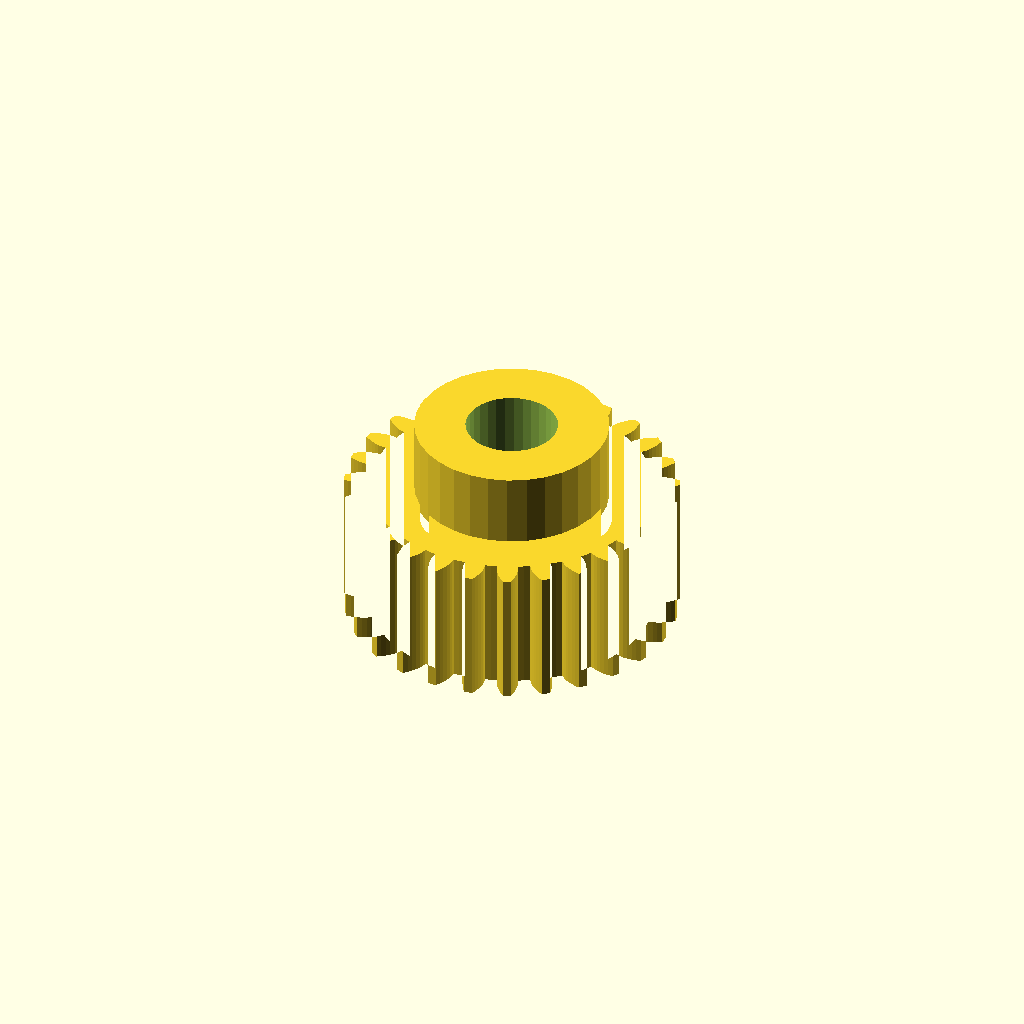
Cell 1: the model at its default parameters.
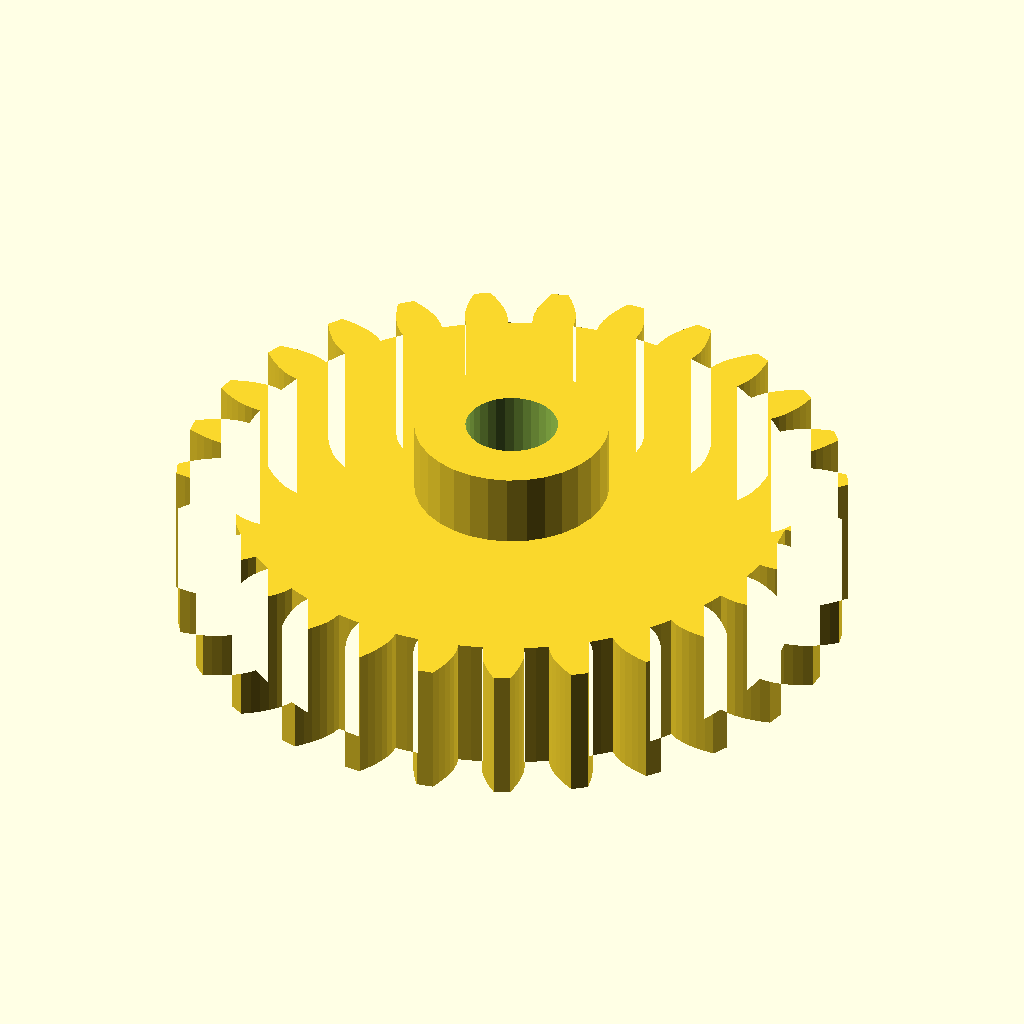
Cell 2: gear_module = 2.5 (everything else at default).
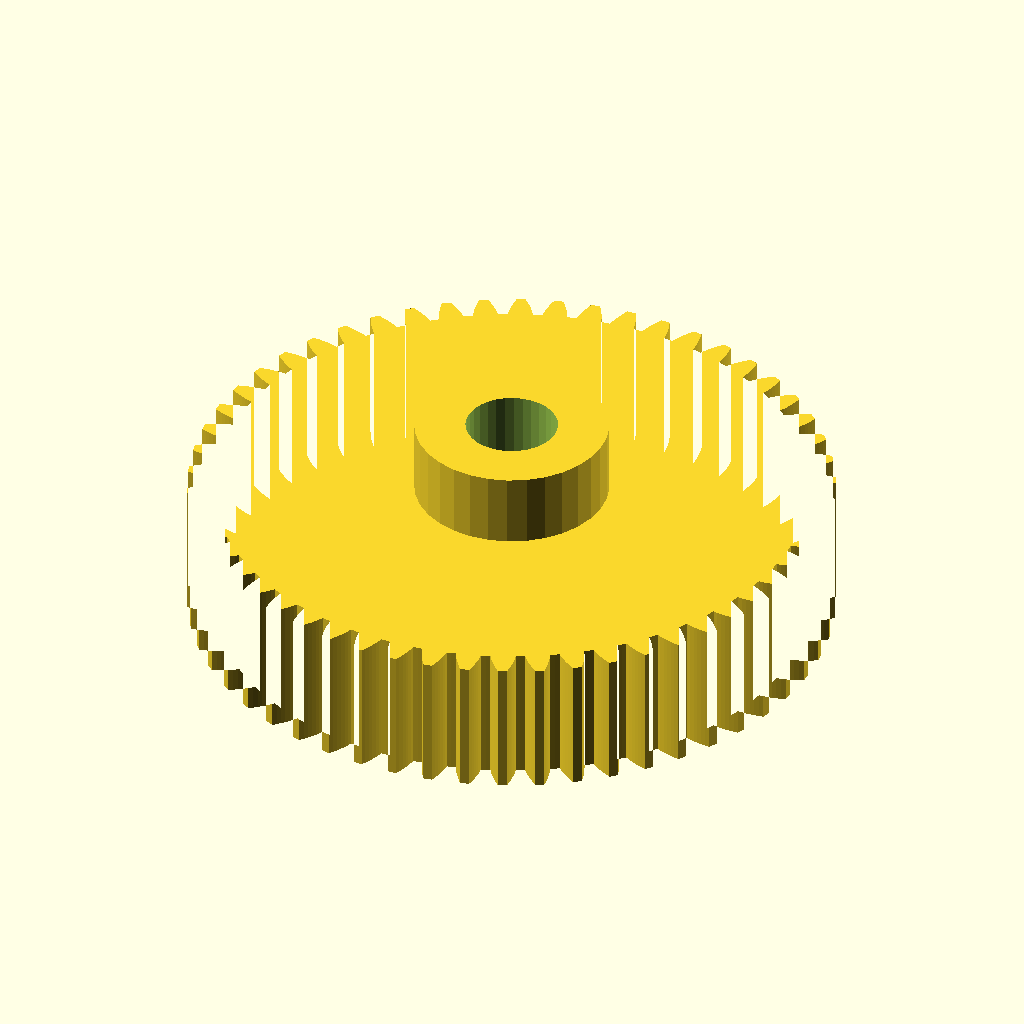
Cell 3 — tooth_count set to 54, the other parameters unchanged.
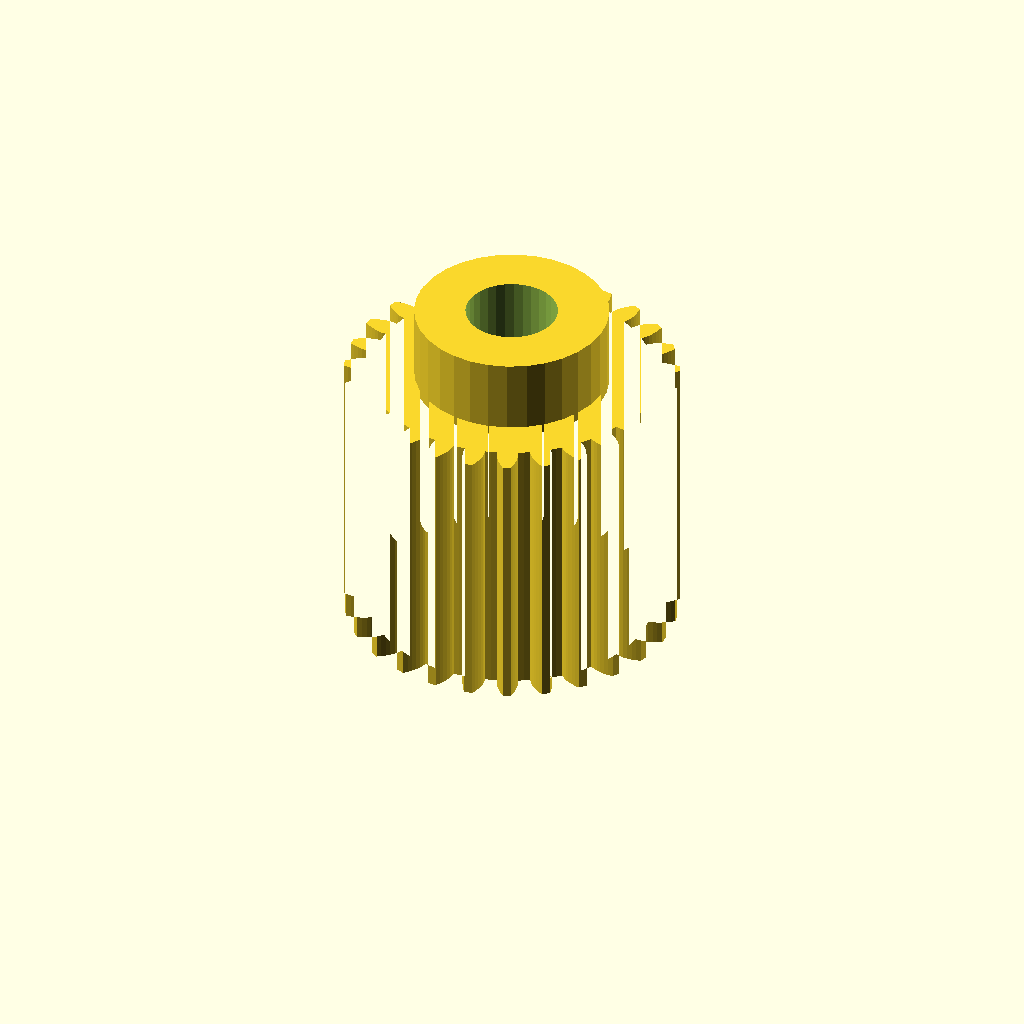
Cell 4: gear_w = 30 (everything else at default).
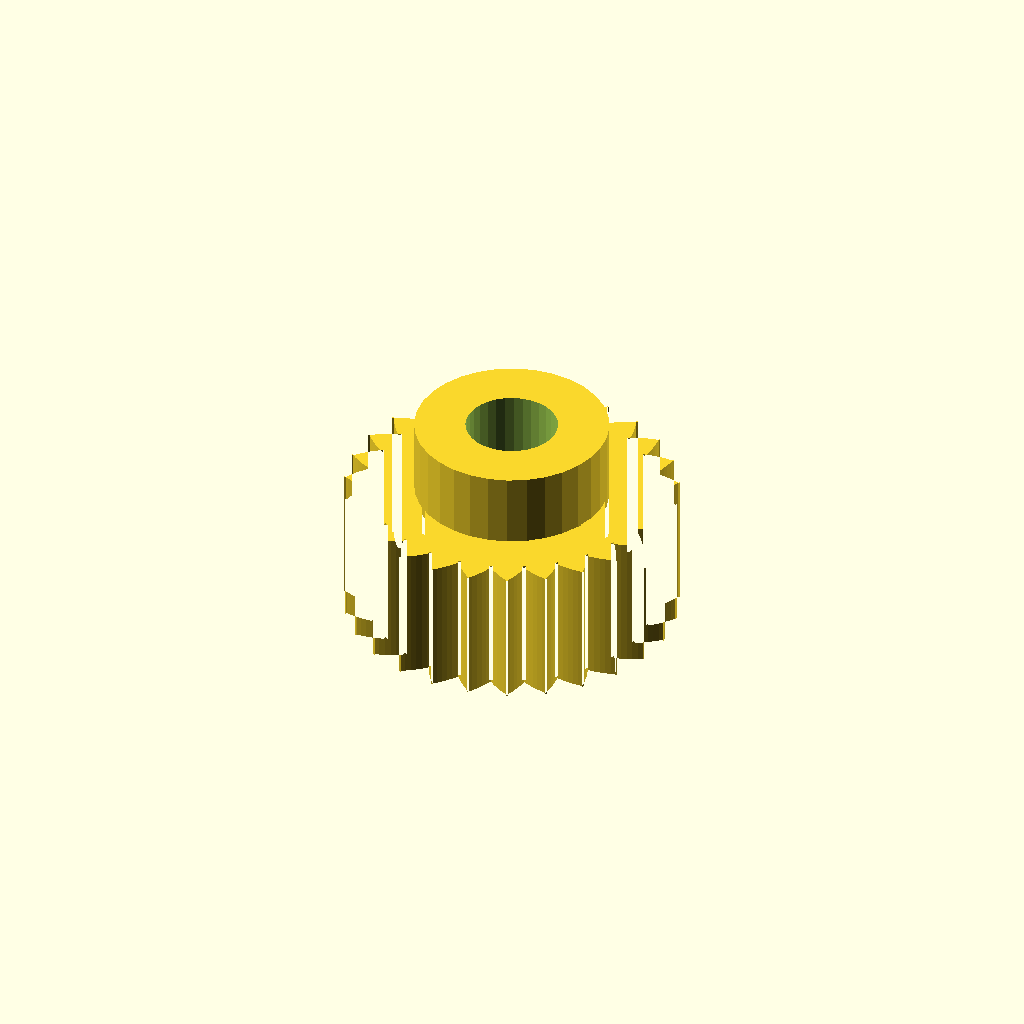
Cell 5: the same model with pa = 40.
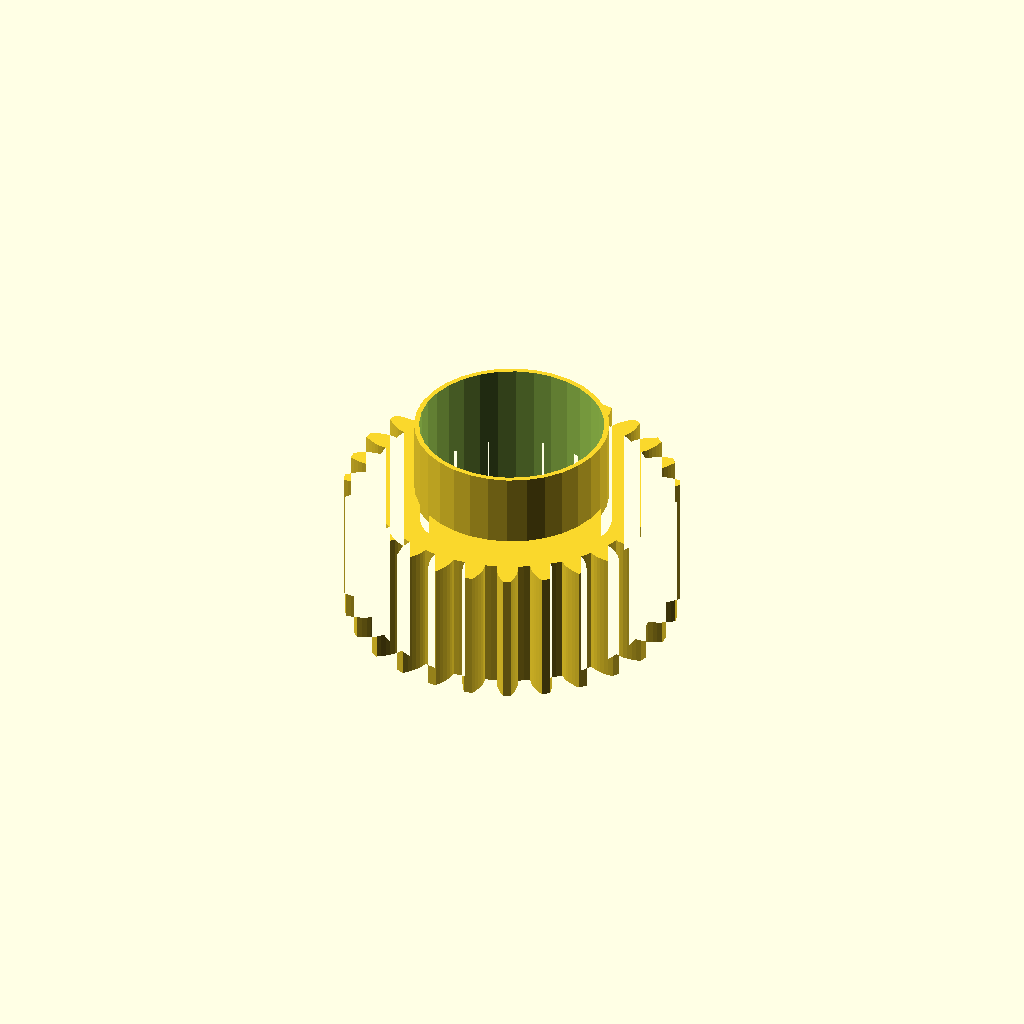
Cell 6: the same model with bore = 20.
One fixed orthographic camera (rotation 55°, 0°, 25°; colour scheme Cornfield) for every cell.
Source of the model, optional_data/data/gen2/spurgears/part_0059.scad:
$fn = 32;

// ----------------------------------------------------------------------
// Spur gear: m=1.25 z=27, 36.25 mm tip diameter x 23 mm
// ----------------------------------------------------------------------

// --- parameters (mm) ---
gear_module = 1.25;       // module
tooth_count = 27;         // number of teeth
gear_w = 15;              // face width
pa = 20;                  // pressure angle, deg
bore = 10;                // shaft bore
hub_dia = 21.1;           // hub diameter
hub_len = 8;              // hub above the face

/* --- involute profile --- */
pitch_r = gear_module * tooth_count / 2;
base_r = pitch_r * cos(pa);
tip_r = pitch_r + gear_module;
root_r = pitch_r - 1.25 * gear_module;
flank_steps = 6;

function inv_deg(a) = (tan(a) - a * PI / 180) * 180 / PI;
function flank_r(i) = root_r + (tip_r - root_r) * i / flank_steps;
function half_angle(r) = 90 / tooth_count + inv_deg(pa) - inv_deg(acos(min(1, base_r / r)));
function tooth_pt(k, i, side) =
    let (r = flank_r(i), a = k * 360 / tooth_count + side * half_angle(r))
    [r * cos(a), r * sin(a)];

module tooth_profile() {
  polygon(points = [
    for (k = [0 : tooth_count - 1])
      each [
        for (i = [0 : flank_steps]) tooth_pt(k, i, -1),
        for (i = [flank_steps : -1 : 0]) tooth_pt(k, i, 1),
        let (ta = (k + 0.5) * 360 / tooth_count)
          [root_r * cos(ta), root_r * sin(ta)]
      ]
  ]);
}

module gear_disc() {
  linear_extrude(height = gear_w) tooth_profile();
}

module hub_boss() {
  translate([0, 0, gear_w - 1]) cylinder(h = hub_len + 1, d = hub_dia);
}

difference() {
  union() {
    gear_disc();
    hub_boss();
  }
  translate([0, 0, -1]) cylinder(h = gear_w + hub_len + 3, d = bore);
}
Parameter table extracted from the source (name, type, default, range or options):
gear_module: number, default 1.25
tooth_count: number, default 27
gear_w: number, default 15
pa: number, default 20
bore: number, default 10
hub_dia: number, default 21.1
hub_len: number, default 8
flank_steps: number, default 6
